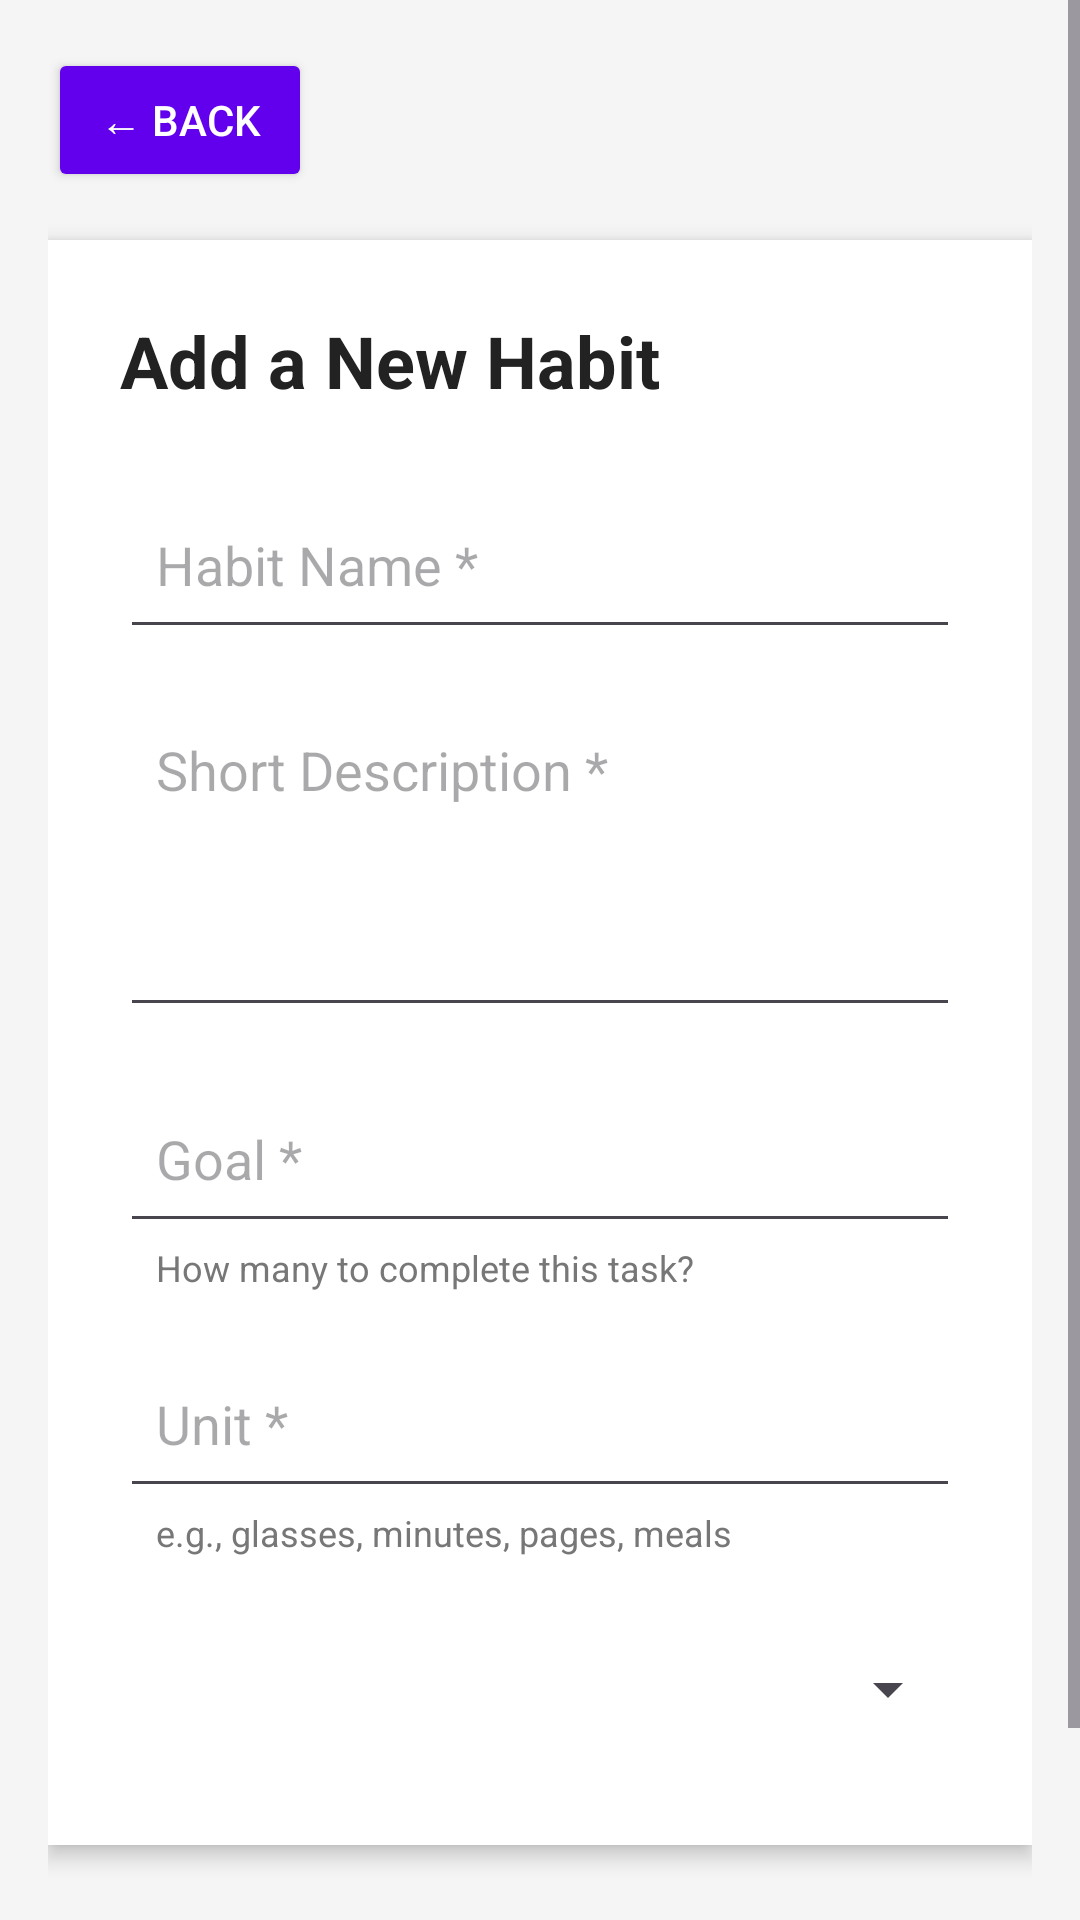

Android layout source for this screen:
<!-- AndroidManifest.xml: application theme Theme.HabitTracker_EntitasJahat -->
<!-- res/layout/fragment_create_habit.xml -->
<?xml version="1.0" encoding="utf-8"?>
<ScrollView xmlns:android="http://schemas.android.com/apk/res/android"
    android:layout_width="match_parent"
    android:layout_height="match_parent"
    android:background="#F5F5F5">

    <LinearLayout
        android:layout_width="match_parent"
        android:layout_height="wrap_content"
        android:orientation="vertical"
        android:padding="16dp">

        <Button
            android:id="@+id/btnBack"
            android:layout_width="wrap_content"
            android:layout_height="wrap_content"
            android:backgroundTint="#6200EE"
            android:text="← Back"
            android:textColor="#FFFFFF" />

        <LinearLayout
            android:layout_width="match_parent"
            android:layout_height="wrap_content"
            android:layout_marginTop="16dp"
            android:background="#FFFFFF"
            android:elevation="4dp"
            android:orientation="vertical"
            android:padding="24dp">

            <TextView
                android:layout_width="match_parent"
                android:layout_height="wrap_content"
                android:text="Add a New Habit"
                android:textColor="#222222"
                android:textSize="24sp"
                android:textStyle="bold" />

            <EditText
                android:id="@+id/txtHabitName"
                android:layout_width="match_parent"
                android:layout_height="56dp"
                android:layout_marginTop="24dp"
                android:hint="Habit Name *"
                android:inputType="text"
                android:padding="12dp" />

            <EditText
                android:id="@+id/txtDescription"
                android:layout_width="match_parent"
                android:layout_height="110dp"
                android:layout_marginTop="16dp"
                android:gravity="top"
                android:hint="Short Description *"
                android:inputType="textMultiLine"
                android:padding="12dp" />

            <EditText
                android:id="@+id/txtGoal"
                android:layout_width="match_parent"
                android:layout_height="56dp"
                android:layout_marginTop="16dp"
                android:hint="Goal *"
                android:inputType="number"
                android:padding="12dp" />

            <TextView
                android:layout_width="match_parent"
                android:layout_height="wrap_content"
                android:layout_marginStart="12dp"
                android:text="How many to complete this task?"
                android:textColor="#777777"
                android:textSize="12sp" />

            <EditText
                android:id="@+id/txtUnit"
                android:layout_width="match_parent"
                android:layout_height="56dp"
                android:layout_marginTop="16dp"
                android:hint="Unit *"
                android:inputType="text"
                android:padding="12dp" />

            <TextView
                android:layout_width="match_parent"
                android:layout_height="wrap_content"
                android:layout_marginStart="12dp"
                android:text="e.g., glasses, minutes, pages, meals"
                android:textColor="#777777"
                android:textSize="12sp" />

            <Spinner
                android:id="@+id/spinnerIcon"
                android:layout_width="match_parent"
                android:layout_height="56dp"
                android:layout_marginTop="16dp"
                android:padding="12dp" />

        </LinearLayout>

        <Button
            android:id="@+id/btnCreateHabit"
            android:layout_width="match_parent"
            android:layout_height="56dp"
            android:layout_marginTop="24dp"
            android:backgroundTint="#6200EE"
            android:text="Create Habit"
            android:textColor="#FFFFFF"
            android:textStyle="bold" />

    </LinearLayout>

</ScrollView>
<!-- resources referenced by this layout -->
<resources>
  <style name="Theme.HabitTracker_EntitasJahat" parent="Base.Theme.HabitTracker_EntitasJahat" />
  <style name="Base.Theme.HabitTracker_EntitasJahat" parent="Theme.Material3.DayNight.NoActionBar">
          
          
      </style>
</resources>
